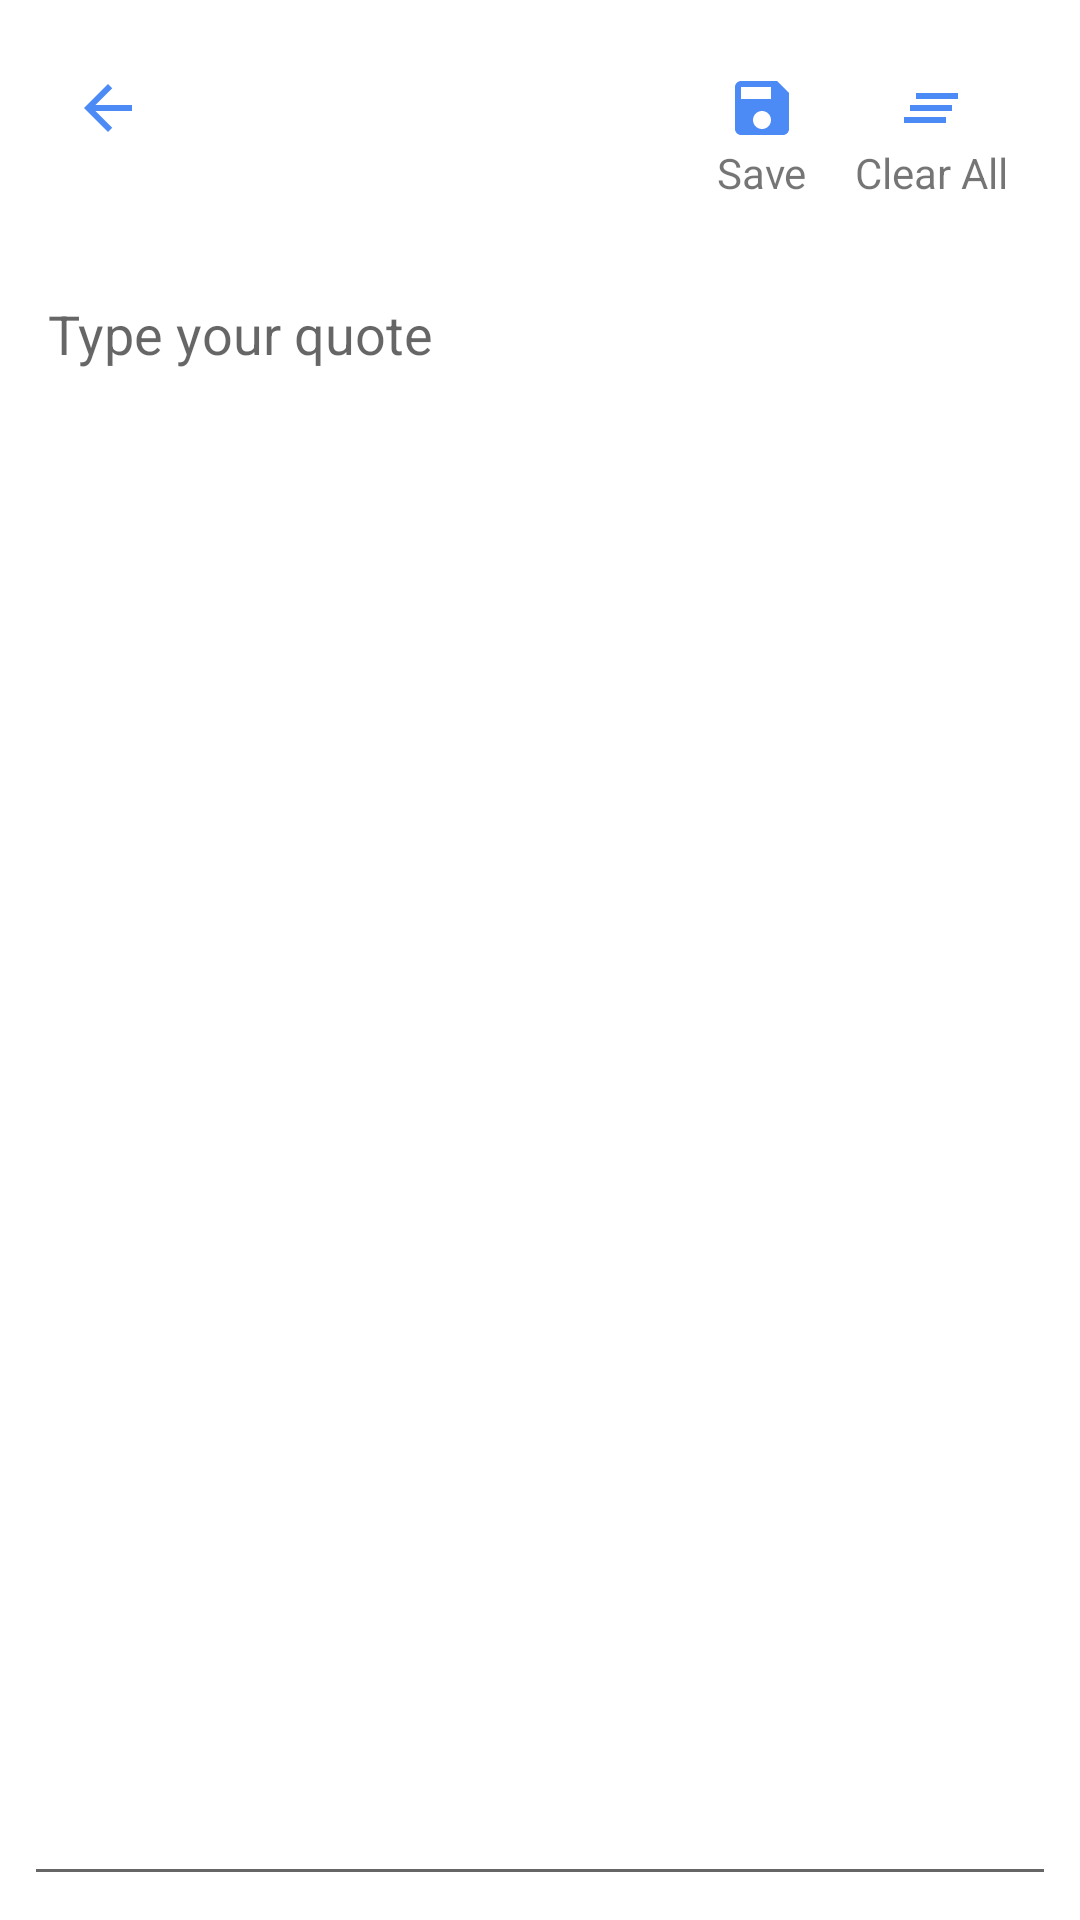

Reconstruct the res/layout file that produces this screen, plus the resources it refers to.
<!-- AndroidManifest.xml: application theme AppTheme -->
<!-- res/layout/fragment_note.xml -->
<?xml version="1.0" encoding="utf-8"?>
<layout xmlns:android="http://schemas.android.com/apk/res/android">

    <LinearLayout
        android:layout_width="match_parent"
        android:layout_height="match_parent"
        android:orientation="vertical"
        android:padding="@dimen/dimen_8dp">

        <include
            android:id="@+id/toolbar_layout"
            layout="@layout/note_toolbar" />

        <EditText
            android:id="@+id/editText"
            android:layout_width="fill_parent"
            android:layout_height="match_parent"
            android:gravity="top|start"
            android:inputType="textMultiLine"
            android:lines="5"
            android:padding="8dp"
            android:layout_marginTop="16dp"
            android:singleLine="false"
            android:hint="@string/type_your_quote" />

    </LinearLayout>

</layout>
<!-- res/layout/note_toolbar.xml (included above) -->
<?xml version="1.0" encoding="utf-8"?>
<androidx.constraintlayout.widget.ConstraintLayout xmlns:android="http://schemas.android.com/apk/res/android"
    xmlns:app="http://schemas.android.com/apk/res-auto"
    xmlns:tools="http://schemas.android.com/tools"
    android:id="@+id/linearLayout"
    android:layout_width="match_parent"
    android:layout_height="wrap_content"
    android:orientation="vertical"
    android:paddingBottom="8dp">


    <TextView
        android:id="@+id/paste_tv"
        android:layout_width="wrap_content"
        android:layout_height="wrap_content"
        android:layout_marginTop="16dp"
        android:layout_marginEnd="16dp"
        android:layout_marginRight="16dp"
        app:layout_constraintEnd_toEndOf="parent"
        app:layout_constraintTop_toTopOf="parent"
        android:drawableTop ="@drawable/ic_clear_all_blue_24dp"
        android:text="@string/clear_all"
        />

    <TextView
        android:id="@+id/save_tv"
        android:layout_width="wrap_content"
        android:layout_height="wrap_content"
        android:layout_marginEnd="16dp"
        android:layout_marginRight="16dp"
        android:text="@string/save"
        app:layout_constraintBottom_toBottomOf="@+id/paste_tv"
        app:layout_constraintEnd_toStartOf="@+id/paste_tv"
        app:layout_constraintTop_toTopOf="@+id/paste_tv"
        android:drawableTop="@drawable/ic_save_blue_24dp"/>

    <ImageView
        android:id="@+id/back_image_view"
        android:layout_width="wrap_content"
        android:layout_height="wrap_content"
        android:layout_marginStart="16dp"
        android:layout_marginLeft="16dp"
        android:layout_marginTop="16dp"
        app:layout_constraintStart_toStartOf="parent"
        app:layout_constraintTop_toTopOf="parent"
        app:srcCompat="@drawable/ic_arrow_back_blue_24dp" />

</androidx.constraintlayout.widget.ConstraintLayout>
<!-- resources referenced by this layout -->
<resources>
  <dimen name="dimen_8dp">8dp</dimen>
  <!-- drawable ic_arrow_back_blue_24dp (drawable) -->
  <vector xmlns:android="http://schemas.android.com/apk/res/android"
      android:width="24dp"
      android:height="24dp"
      android:tint="#4C8BF5"
      android:viewportWidth="24.0"
      android:viewportHeight="24.0">
      <path
          android:fillColor="#FF000000"
          android:pathData="M20,11H7.83l5.59,-5.59L12,4l-8,8 8,8 1.41,-1.41L7.83,13H20v-2z" />
  </vector>
  <!-- drawable ic_clear_all_blue_24dp (drawable) -->
  <vector xmlns:android="http://schemas.android.com/apk/res/android"
      android:width="24dp"
      android:height="24dp"
      android:tint="@color/colorPrimaryDark"
      android:viewportWidth="24.0"
      android:viewportHeight="24.0">
      <path
          android:fillColor="#FF000000"
          android:pathData="M5,13h14v-2L5,11v2zM3,17h14v-2L3,15v2zM7,7v2h14L21,7L7,7z" />
  </vector>
  <!-- drawable ic_save_blue_24dp (drawable) -->
  <vector xmlns:android="http://schemas.android.com/apk/res/android"
      android:width="24dp"
      android:height="24dp"
      android:tint="@color/colorPrimaryDark"
      android:viewportWidth="24.0"
      android:viewportHeight="24.0">
      <path
          android:fillColor="#FF000000"
          android:pathData="M17,3L5,3c-1.11,0 -2,0.9 -2,2v14c0,1.1 0.89,2 2,2h14c1.1,0 2,-0.9 2,-2L21,7l-4,-4zM12,19c-1.66,0 -3,-1.34 -3,-3s1.34,-3 3,-3 3,1.34 3,3 -1.34,3 -3,3zM15,9L5,9L5,5h10v4z" />
  </vector>
  <string name="clear_all">Clear All</string>
  <string name="save">Save</string>
  <string name="type_your_quote">Type your quote</string>
  <style name="AppTheme" parent="Theme.MaterialComponents.Light.NoActionBar">
          
          <item name="colorPrimary">@color/colorPrimary</item>
          <item name="colorPrimaryDark">@color/colorPrimaryDark</item>
          <item name="colorAccent">@color/colorAccent</item>
          
  
          <item name="materialCardViewStyle">@style/Widget.MyApp.MaterialCardView</item>
          <item name="windowNoTitle">true</item>
          <item name="android:windowFullscreen">true</item>
          <item name="android:windowContentOverlay">@null</item>
          <item name="windowActionBar">false</item>
      </style>
  <color name="colorPrimaryDark">#4C8BF5</color>
  <color name="colorPrimary">#E6E6FA</color>
  <color name="colorAccent">#D018F9</color>
  <style name="Widget.MyApp.MaterialCardView" parent="ShapeAppearance.MaterialComponents.MediumComponent">
          <item name="shapeAppearanceOverlay">@style/ShapeAppearanceOverlay.MaterialCardView</item>
      </style>
  <style name="ShapeAppearanceOverlay.MaterialCardView" parent="">
          <item name="cornerFamily">rounded</item>
          <item name="cornerSizeTopRight">30dp</item>
          <item name="cornerSizeTopLeft">0dp</item>
          <item name="cornerSizeBottomRight">0dp</item>
          <item name="cornerSizeBottomLeft">30dp</item>
      </style>
</resources>
